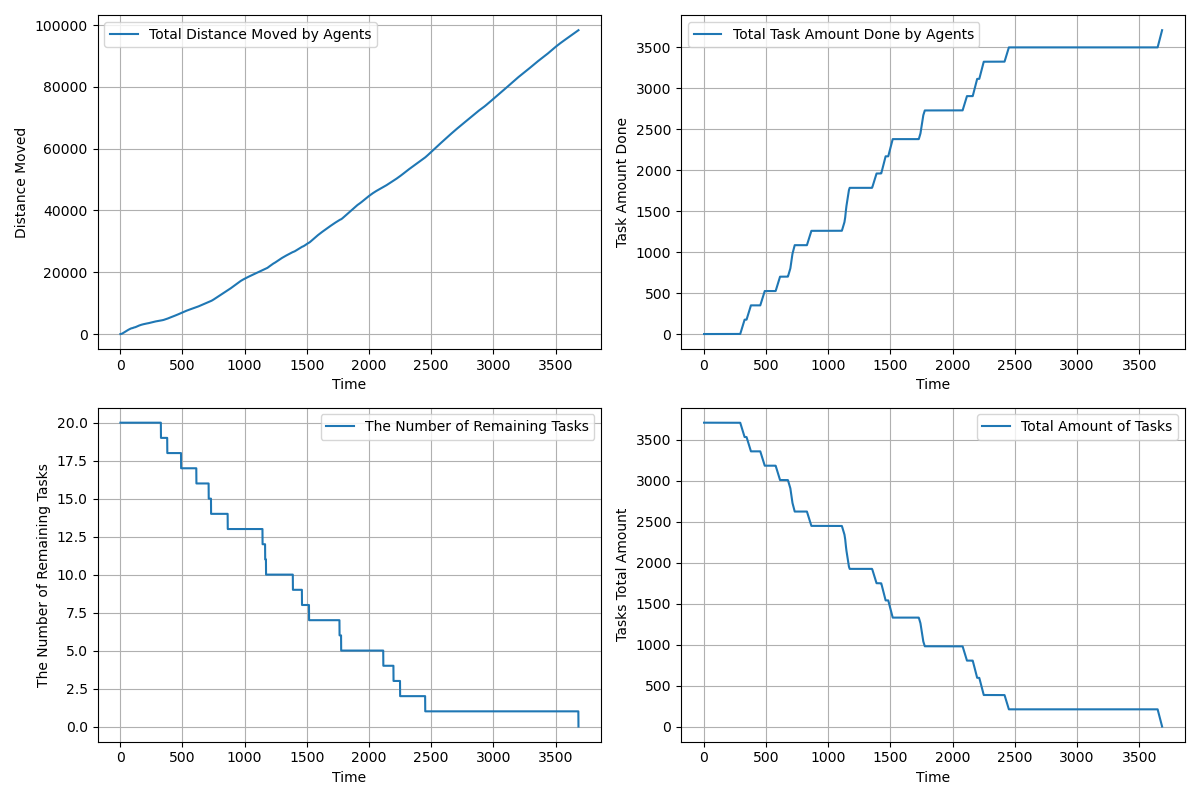

Values plotted in this chart, from the file beside it:
time, agents_total_distance_moved, agents_total_task_amount_done, completed_tasks, remaining_tasks, tasks_total_amount_left
1.0, 2, 0.0, 0, 20, 3710
2.0, 3.4, 0.0, 0, 20, 3710
3.0, 6.149, 0.0, 0, 20, 3710
4.0, 10.25, 0.0, 0, 20, 3710
5.0, 15.7, 0.0, 0, 20, 3710
6.0, 22.5, 0.0, 0, 20, 3710
7.0, 30.65, 0.0, 0, 20, 3710
8.0, 40.15, 0.0, 0, 20, 3710
9.0, 50.99, 0.0, 0, 20, 3710
10.0, 63.19, 0.0, 0, 20, 3710
11.0, 76.74, 0.0, 0, 20, 3710
12.0, 91.64, 0.0, 0, 20, 3710
13.0, 107.9, 0.0, 0, 20, 3710
14.0, 125.5, 0.0, 0, 20, 3710
15.0, 144.4, 0.0, 0, 20, 3710
16.0, 164.7, 0.0, 0, 20, 3710
17.0, 185.6, 0.0, 0, 20, 3710
18.0, 207.7, 0.0, 0, 20, 3710
19.0, 231.2, 0.0, 0, 20, 3710
20.0, 255.9, 0.0, 0, 20, 3710
21.0, 281.9, 0.0, 0, 20, 3710
22.0, 307.9, 0.0, 0, 20, 3710
23.0, 333.9, 0.0, 0, 20, 3710
24.0, 359.9, 0.0, 0, 20, 3710
25.0, 385.9, 0.0, 0, 20, 3710
26.0, 411.9, 0.0, 0, 20, 3710
27.0, 437.9, 0.0, 0, 20, 3710
28.0, 463.9, 0.0, 0, 20, 3710
29.0, 489.9, 0.0, 0, 20, 3710
30.0, 515.9, 0.0, 0, 20, 3710
31.0, 541.9, 0.0, 0, 20, 3710
32.0, 567.8, 0.0, 0, 20, 3710
33.0, 593.8, 0.0, 0, 20, 3710
34.0, 619.7, 0.0, 0, 20, 3710
35.0, 644.7, 0.0, 0, 20, 3710
36.0, 669.7, 0.0, 0, 20, 3710
37.0, 694.7, 0.0, 0, 20, 3710
38.0, 719.7, 0.0, 0, 20, 3710
39.0, 744.7, 0.0, 0, 20, 3710
40.0, 769.7, 0.0, 0, 20, 3710
41.0, 794.7, 0.0, 0, 20, 3710
42.0, 819.7, 0.0, 0, 20, 3710
43.0, 844.7, 0.0, 0, 20, 3710
44.0, 869.7, 0.0, 0, 20, 3710
45.0, 894.7, 0.0, 0, 20, 3710
46.0, 919.7, 0.0, 0, 20, 3710
47.0, 944.7, 0.0, 0, 20, 3710
48.0, 969.7, 0.0, 0, 20, 3710
49.0, 994.7, 0.0, 0, 20, 3710
50.0, 1020, 0.0, 0, 20, 3710
51.0, 1045, 0.0, 0, 20, 3710
52.0, 1070, 0.0, 0, 20, 3710
53.0, 1095, 0.0, 0, 20, 3710
54.0, 1119, 0.0, 0, 20, 3710
55.0, 1143, 0.0, 0, 20, 3710
56.0, 1167, 0.0, 0, 20, 3710
57.0, 1191, 0.0, 0, 20, 3710
58.0, 1215, 0.0, 0, 20, 3710
59.0, 1239, 0.0, 0, 20, 3710
60.0, 1263, 0.0, 0, 20, 3710
... 3,624 more rows
